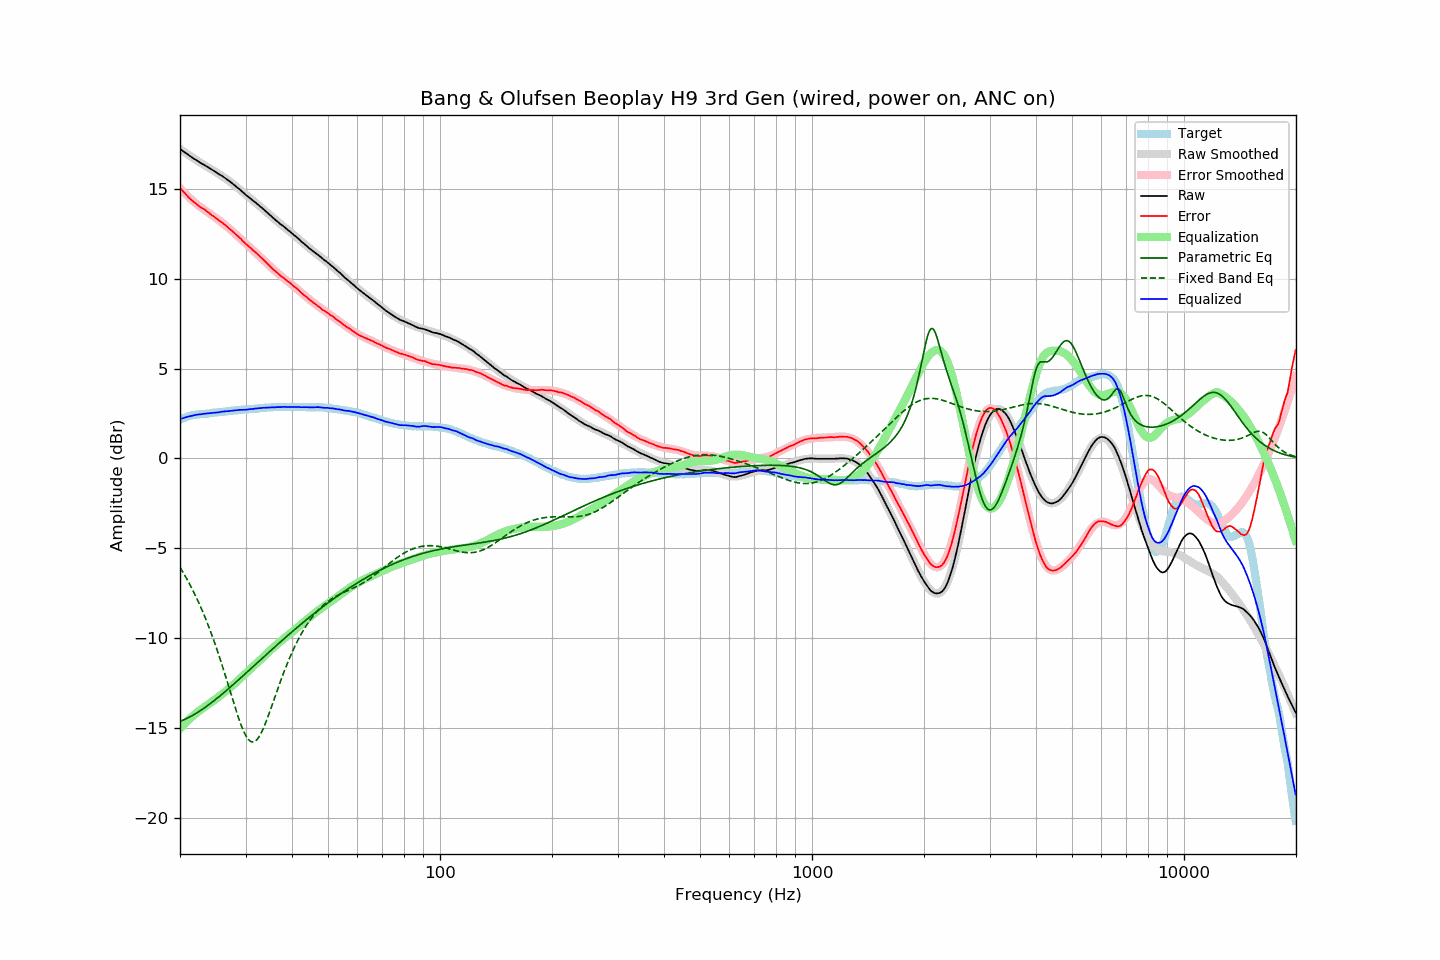

The table this chart was drawn from, first rows:
frequency, raw, error, smoothed, error_smoothed, equalization, parametric_eq, fixed_band_eq, equalized_raw, equalized_smoothed, target
20.00, 17.24, 15.08, 17.23, 15.05, -15.05, -14.64, -6.06, 2.19, 2.18, 2.16
20.20, 17.17, 14.97, 17.17, 14.95, -14.95, -14.61, -6.21, 2.22, 2.21, 2.20
20.40, 17.10, 14.86, 17.10, 14.86, -14.86, -14.57, -6.36, 2.24, 2.24, 2.24
20.61, 17.04, 14.77, 17.04, 14.77, -14.77, -14.53, -6.51, 2.27, 2.27, 2.27
20.81, 16.98, 14.67, 16.98, 14.68, -14.68, -14.49, -6.67, 2.30, 2.30, 2.31
21.02, 16.92, 14.57, 16.92, 14.59, -14.59, -14.44, -6.83, 2.33, 2.32, 2.35
21.23, 16.85, 14.48, 16.86, 14.51, -14.51, -14.40, -7.00, 2.34, 2.35, 2.37
21.44, 16.79, 14.40, 16.79, 14.42, -14.42, -14.35, -7.17, 2.37, 2.37, 2.39
21.66, 16.73, 14.32, 16.74, 14.34, -14.34, -14.30, -7.35, 2.39, 2.39, 2.41
21.87, 16.67, 14.25, 16.68, 14.26, -14.26, -14.25, -7.53, 2.40, 2.41, 2.42
22.09, 16.62, 14.18, 16.62, 14.19, -14.19, -14.19, -7.71, 2.43, 2.43, 2.44
22.31, 16.56, 14.11, 16.56, 14.11, -14.11, -14.14, -7.90, 2.44, 2.45, 2.45
22.54, 16.50, 14.04, 16.51, 14.05, -14.05, -14.08, -8.10, 2.45, 2.46, 2.46
22.76, 16.44, 13.97, 16.45, 13.98, -13.98, -14.02, -8.30, 2.46, 2.47, 2.47
22.99, 16.39, 13.92, 16.40, 13.92, -13.92, -13.96, -8.51, 2.47, 2.48, 2.47
23.22, 16.35, 13.87, 16.34, 13.86, -13.86, -13.90, -8.72, 2.50, 2.49, 2.48
23.45, 16.29, 13.80, 16.29, 13.79, -13.79, -13.84, -8.94, 2.50, 2.49, 2.49
23.69, 16.24, 13.75, 16.23, 13.73, -13.73, -13.77, -9.16, 2.51, 2.50, 2.50
23.92, 16.18, 13.67, 16.18, 13.67, -13.67, -13.71, -9.39, 2.51, 2.51, 2.51
24.16, 16.13, 13.60, 16.13, 13.60, -13.60, -13.64, -9.63, 2.53, 2.52, 2.52
24.40, 16.07, 13.53, 16.07, 13.54, -13.54, -13.57, -9.87, 2.53, 2.53, 2.54
24.65, 16.02, 13.48, 16.02, 13.48, -13.48, -13.50, -10.12, 2.54, 2.54, 2.54
24.89, 15.96, 13.41, 15.96, 13.41, -13.41, -13.43, -10.38, 2.55, 2.55, 2.55
25.14, 15.90, 13.34, 15.91, 13.34, -13.34, -13.36, -10.64, 2.56, 2.56, 2.56
25.39, 15.84, 13.27, 15.85, 13.28, -13.28, -13.29, -10.91, 2.56, 2.57, 2.57
25.65, 15.79, 13.20, 15.79, 13.21, -13.21, -13.21, -11.18, 2.58, 2.59, 2.59
25.91, 15.74, 13.15, 15.73, 13.14, -13.14, -13.14, -11.46, 2.61, 2.60, 2.59
26.16, 15.68, 13.08, 15.67, 13.07, -13.07, -13.06, -11.74, 2.61, 2.61, 2.60
26.43, 15.61, 13.00, 15.61, 12.99, -12.99, -12.99, -12.03, 2.62, 2.61, 2.61
26.69, 15.55, 12.93, 15.55, 12.92, -12.92, -12.91, -12.32, 2.63, 2.62, 2.62
26.96, 15.48, 12.84, 15.48, 12.85, -12.85, -12.83, -12.61, 2.63, 2.63, 2.64
27.23, 15.42, 12.77, 15.42, 12.77, -12.77, -12.76, -12.91, 2.65, 2.64, 2.65
27.50, 15.35, 12.69, 15.35, 12.70, -12.70, -12.68, -13.20, 2.65, 2.65, 2.66
27.77, 15.28, 12.62, 15.28, 12.62, -12.62, -12.60, -13.50, 2.66, 2.66, 2.66
28.05, 15.21, 12.53, 15.21, 12.54, -12.54, -12.52, -13.78, 2.67, 2.67, 2.68
28.33, 15.13, 12.45, 15.13, 12.45, -12.45, -12.44, -14.07, 2.68, 2.68, 2.68
28.62, 15.06, 12.38, 15.06, 12.37, -12.37, -12.36, -14.34, 2.69, 2.69, 2.68
28.90, 14.99, 12.30, 14.98, 12.29, -12.29, -12.28, -14.60, 2.70, 2.70, 2.69
29.19, 14.91, 12.22, 14.91, 12.20, -12.20, -12.20, -14.85, 2.71, 2.70, 2.69
29.48, 14.83, 12.11, 14.83, 12.12, -12.12, -12.12, -15.07, 2.71, 2.71, 2.72
29.78, 14.75, 12.03, 14.76, 12.04, -12.04, -12.04, -15.27, 2.71, 2.72, 2.72
30.08, 14.67, 11.94, 14.68, 11.96, -11.96, -11.96, -15.44, 2.71, 2.73, 2.73
30.38, 14.60, 11.87, 14.61, 11.88, -11.88, -11.88, -15.59, 2.73, 2.73, 2.73
30.68, 14.53, 11.78, 14.54, 11.79, -11.79, -11.79, -15.69, 2.74, 2.74, 2.75
30.99, 14.46, 11.71, 14.46, 11.71, -11.71, -11.71, -15.76, 2.75, 2.75, 2.75
31.30, 14.38, 11.63, 14.39, 11.63, -11.63, -11.63, -15.79, 2.75, 2.76, 2.75
31.61, 14.31, 11.55, 14.31, 11.55, -11.55, -11.55, -15.78, 2.76, 2.77, 2.76
31.93, 14.25, 11.48, 14.24, 11.47, -11.47, -11.47, -15.73, 2.78, 2.77, 2.77
32.24, 14.17, 11.40, 14.17, 11.38, -11.38, -11.39, -15.64, 2.78, 2.78, 2.77
32.57, 14.10, 11.31, 14.09, 11.30, -11.30, -11.30, -15.52, 2.80, 2.79, 2.79
32.89, 14.02, 11.22, 14.02, 11.22, -11.22, -11.22, -15.37, 2.80, 2.80, 2.80
33.22, 13.95, 11.14, 13.94, 11.13, -11.13, -11.14, -15.20, 2.82, 2.81, 2.81
33.55, 13.87, 11.05, 13.86, 11.05, -11.05, -11.06, -15.00, 2.82, 2.81, 2.82
33.89, 13.79, 10.97, 13.78, 10.96, -10.96, -10.98, -14.78, 2.83, 2.82, 2.82
34.23, 13.70, 10.87, 13.70, 10.87, -10.87, -10.90, -14.55, 2.83, 2.83, 2.83
34.57, 13.62, 10.78, 13.62, 10.79, -10.79, -10.82, -14.31, 2.83, 2.84, 2.84
34.92, 13.54, 10.70, 13.54, 10.70, -10.70, -10.73, -14.06, 2.84, 2.84, 2.84
35.27, 13.46, 10.62, 13.47, 10.62, -10.62, -10.65, -13.81, 2.84, 2.85, 2.85
35.62, 13.38, 10.53, 13.39, 10.54, -10.54, -10.57, -13.55, 2.85, 2.85, 2.85
35.97, 13.30, 10.45, 13.31, 10.45, -10.45, -10.49, -13.29, 2.84, 2.86, 2.85
... 635 more rows
